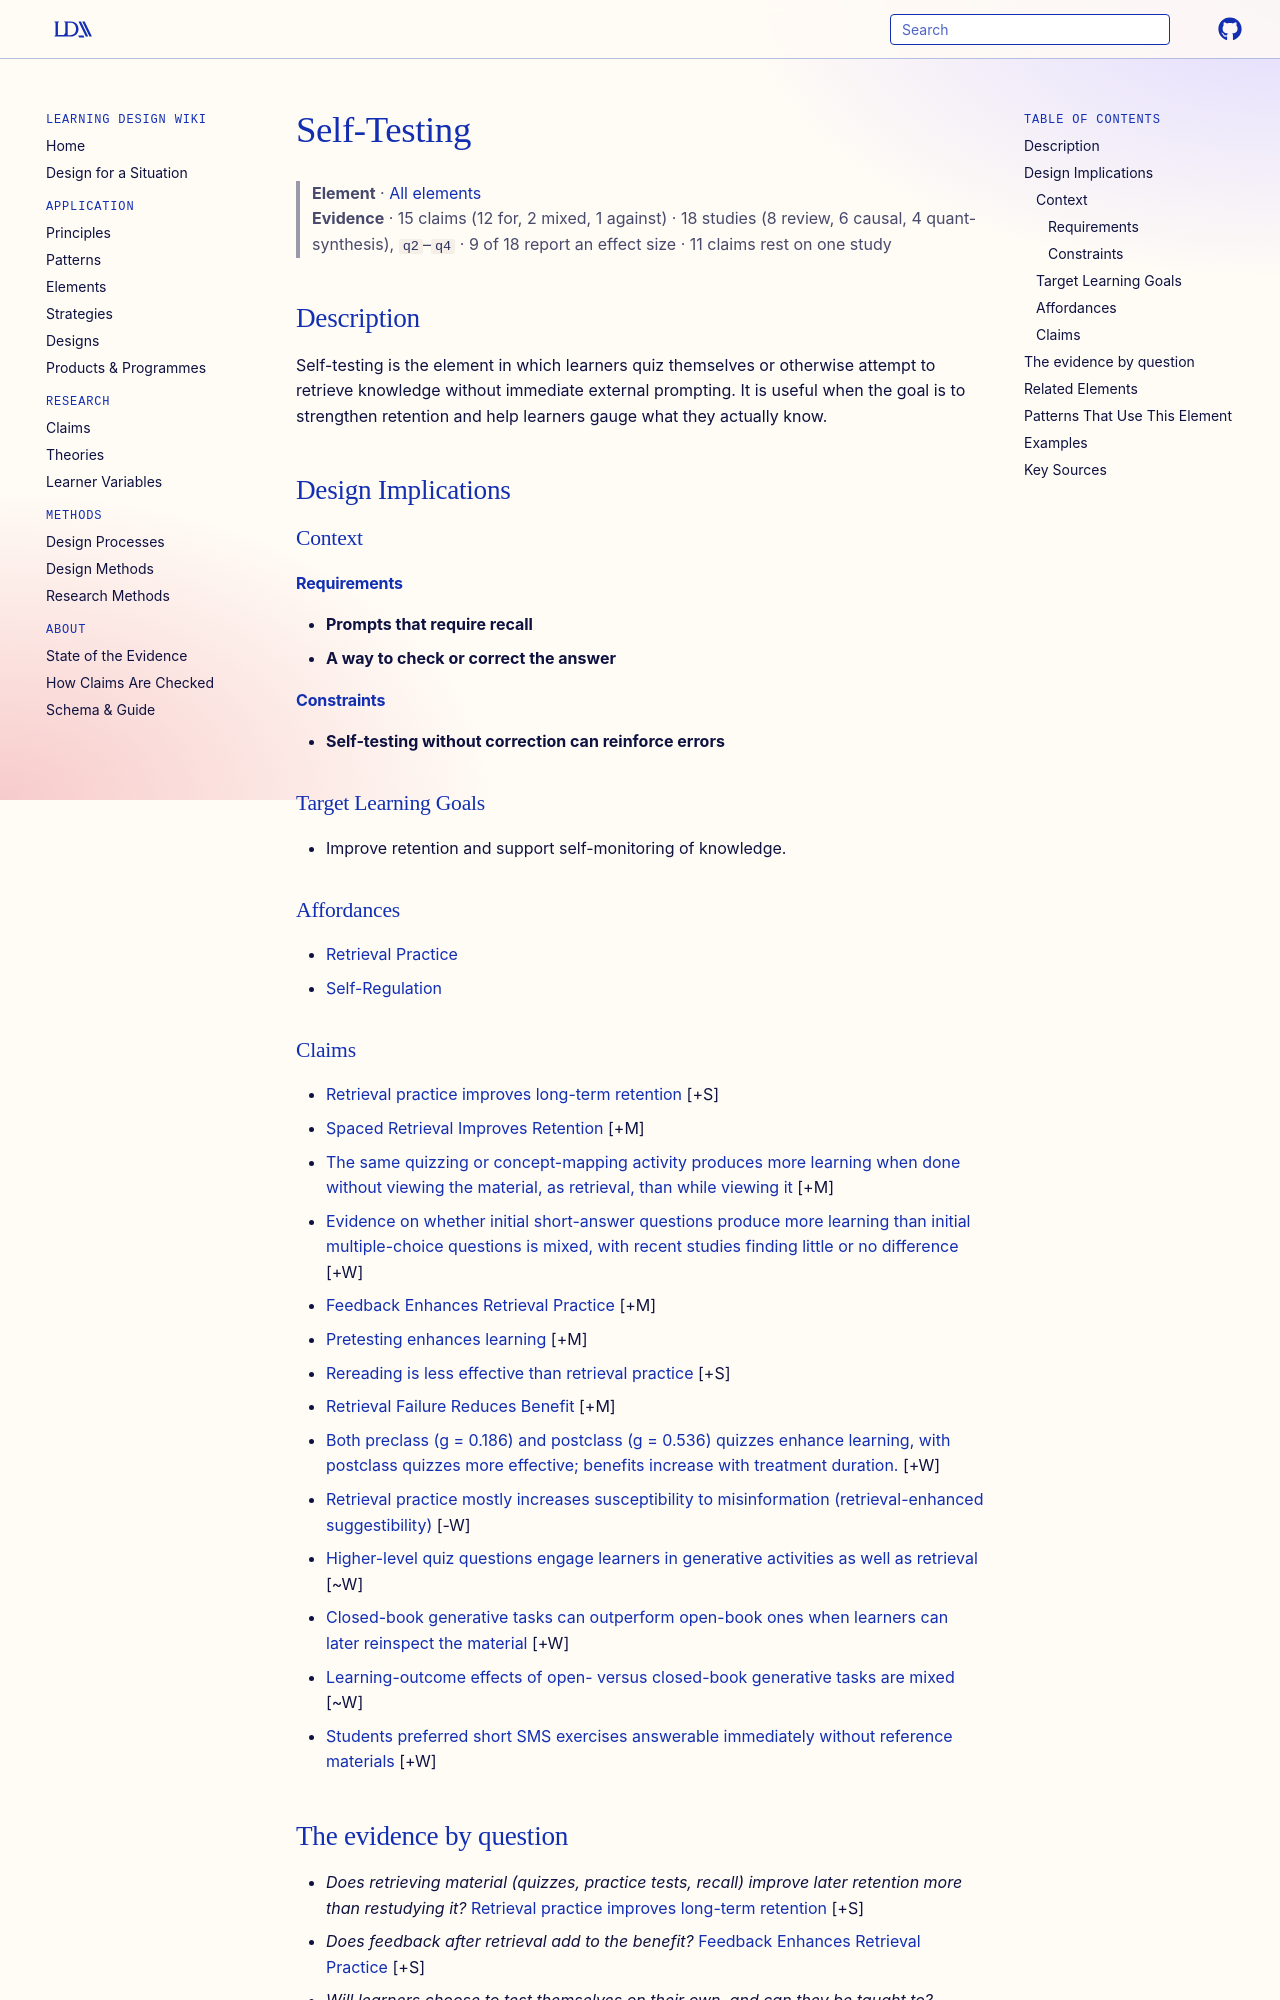

repository: Learning-Design-Alliance/learning-wiki · page: elements/self-testing/index.html · generator: mkdocs

---
type: element
id: self-testing
title: Self-Testing
description: Self-testing is the element in which learners quiz themselves or otherwise attempt to retrieve knowledge without immediate external prompting.
canonical: true
status: review
generated:
  by: codex/unspecified
  at: 2026-04-08
sources:
  - id: roediger-2006
    resource: "https://doi.org/10.1111/j.1467-9280.2006.01693.x"
    title: "Roediger, H. L., & Karpicke, J. D. (2006). Test-enhanced learning: Taking memory tests improves long-term retention. *Psychological Science, 17*(3), 249-255"
    author: "Roediger, H. L., & Karpicke, J. D"
---

# Self-Testing

> **Element** · [All elements](index.md)
> **Evidence** · 15 claims (12 for, 2 mixed, 1 against) · 18 studies (8 review, 6 causal, 4 quant-synthesis), `q2`–`q4` · 9 of 18 report an effect size · 11 claims rest on one study

## Description
Self-testing is the element in which learners quiz themselves or otherwise attempt to retrieve knowledge without immediate external prompting. It is useful when the goal is to strengthen retention and help learners gauge what they actually know.

## Design Implications

### Context
#### Requirements
- **Prompts that require recall**
- **A way to check or correct the answer**
#### Constraints
- **Self-testing without correction can reinforce errors**

### Target Learning Goals
- Improve retention and support self-monitoring of knowledge.

### Affordances
- [Retrieval Practice](../principles/retrieval-practice.md)
- [Self-Regulation](../principles/self-regulated-learning.md)
